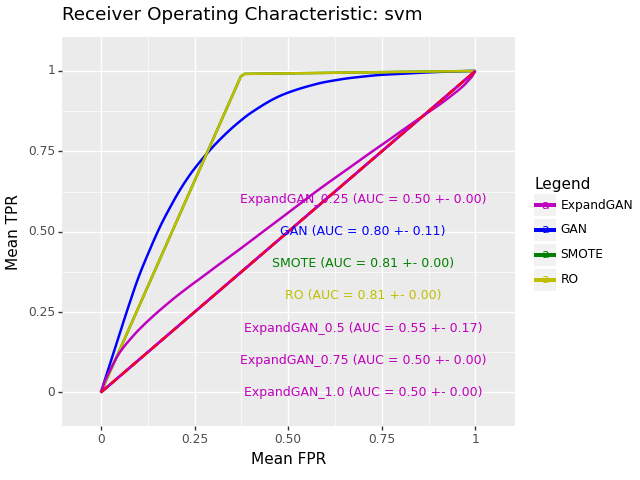

Data behind this chart, as committed beside it:
, impute_method, mean_roc_auc, mean_accuracy, sd_roc_auc, hyp, n_expand
0, ExpandGAN, 0.5, 0.508, 0.0, SVC(C=5, gamma=0.1), 0.25
0, GAN, 0.7995, 0.7965, 0.1054, SVC(C=1, gamma=0.1, kernel='linear'), 
0, SMOTE, 0.807, 0.8041, 0.0, SVC(C=1, gamma=0.1, kernel='linear'), 
0, RO, 0.807, 0.8041, 0.0, SVC(C=1, gamma=0.1, kernel='linear'), 
0, ExpandGAN, 0.5498, 0.549, 0.1745, SVC(C=1, gamma=0.1, kernel='linear'), 0.5
0, ExpandGAN, 0.5, 0.508, 0.0, SVC(C=5, gamma=0.1), 0.75
0, ExpandGAN, 0.5, 0.508, 0.0, SVC(C=5, gamma=0.1), 1.0
